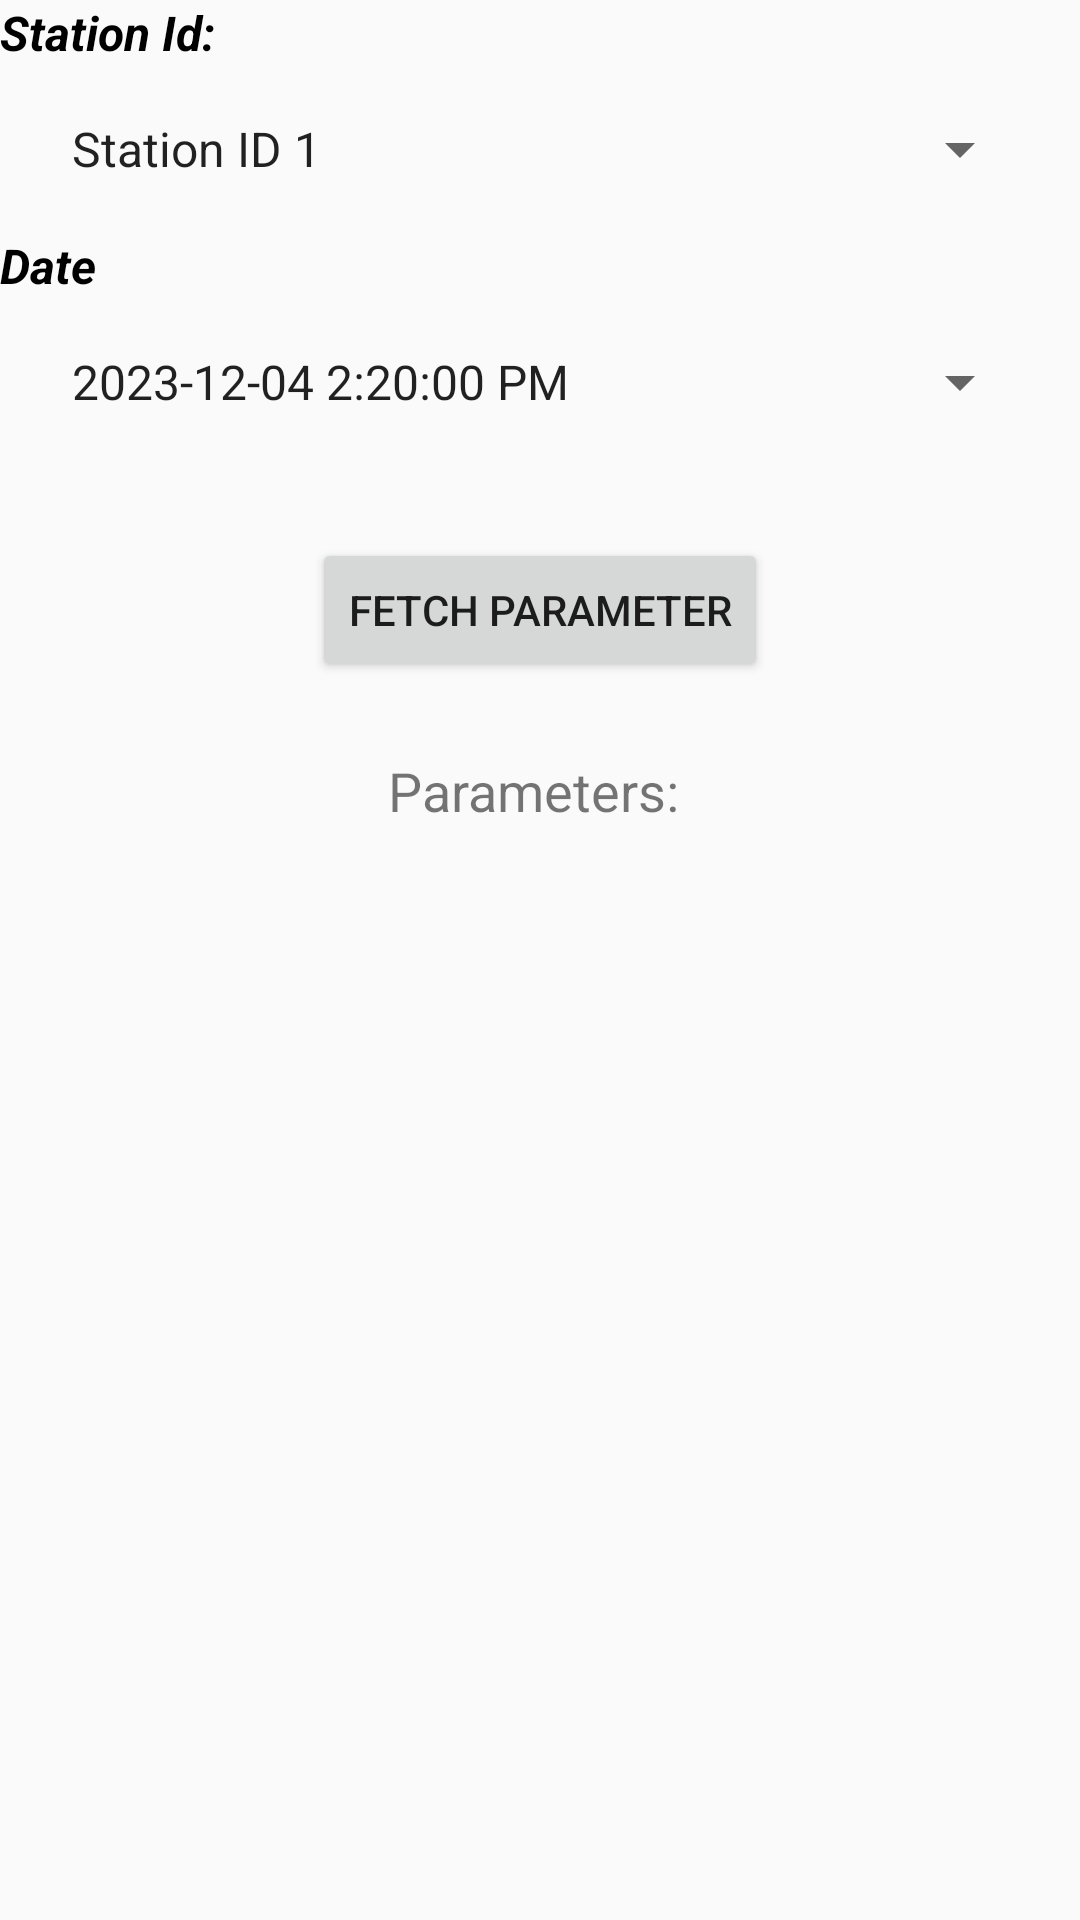

Reconstruct the res/layout file that produces this screen, plus the resources it refers to.
<!-- AndroidManifest.xml: application theme Theme.B00957180 -->
<!-- res/layout/activity_main.xml -->
<RelativeLayout xmlns:android="http://schemas.android.com/apk/res/android"
    xmlns:tools="http://schemas.android.com/tools"
    android:layout_width="match_parent"
    android:layout_height="match_parent">

    <TextView
        android:id="@+id/station_label"
        android:layout_width="wrap_content"
        android:layout_height="wrap_content"
        android:textColor="@color/black"
        android:textSize="16sp"
        android:textStyle="bold|italic"
        android:text="Station Id:"/>
    <Spinner
        android:id="@+id/spinnerStation"
        android:layout_width="match_parent"
        android:layout_height="wrap_content"
        android:layout_margin="16dp"
        android:entries="@array/station_ids"
        android:layout_below="@id/station_label"/>

    <TextView
        android:id="@+id/date_label"
        android:layout_width="wrap_content"
        android:layout_height="wrap_content"
        android:layout_below="@id/spinnerStation"
        android:textColor="@color/black"
        android:textSize="16sp"
        android:textStyle="bold|italic"
        android:text="Date" />
    <Spinner
        android:id="@+id/spinnerDate"
        android:layout_width="match_parent"
        android:layout_height="wrap_content"
        android:layout_below="@id/date_label"
        android:layout_margin="16dp"
        android:entries="@array/sample_dates" />

    <Button
        android:id="@+id/btnFetchParameter"
        android:layout_width="wrap_content"
        android:layout_height="wrap_content"
        android:layout_below="@id/spinnerDate"
        android:layout_centerHorizontal="true"
        android:layout_marginTop="24dp"
        android:text="Fetch Parameter" />

    <TextView
        android:id="@+id/tvParameter"
        android:layout_width="wrap_content"
        android:layout_height="wrap_content"
        android:layout_below="@id/btnFetchParameter"
        android:layout_centerHorizontal="true"
        android:layout_marginTop="24dp"
        android:text="Parameters: "
        android:textSize="18sp" />

    <ScrollView
        android:layout_width="match_parent"
        android:layout_height="match_parent"
        android:layout_below="@id/tvParameter">

        <androidx.recyclerview.widget.RecyclerView
            android:layout_width="match_parent"
            android:layout_height="wrap_content"
            android:id="@+id/parametersList"
            android:background="#ECEFF1"/>

    </ScrollView>

</RelativeLayout>
<!-- resources referenced by this layout -->
<resources>
  <string-array name="sample_dates">
          <item>2023-12-04 2:20:00 PM</item>
          <item>2023-01-05 9:05:00 AM</item>
          
      </string-array>
  <string-array name="station_ids">
          <item>Station ID 1</item>
          <item>Station ID 2</item>
          <item>Station ID 3</item>
      </string-array>
  <style name="Theme.B00957180" parent="Theme.AppCompat.DayNight.DarkActionBar" />
  <!-- not gathered from this repository: default colours our renderer supplied (Android Studio template values) -->
  <color name="black">#FF000000</color>
</resources>
